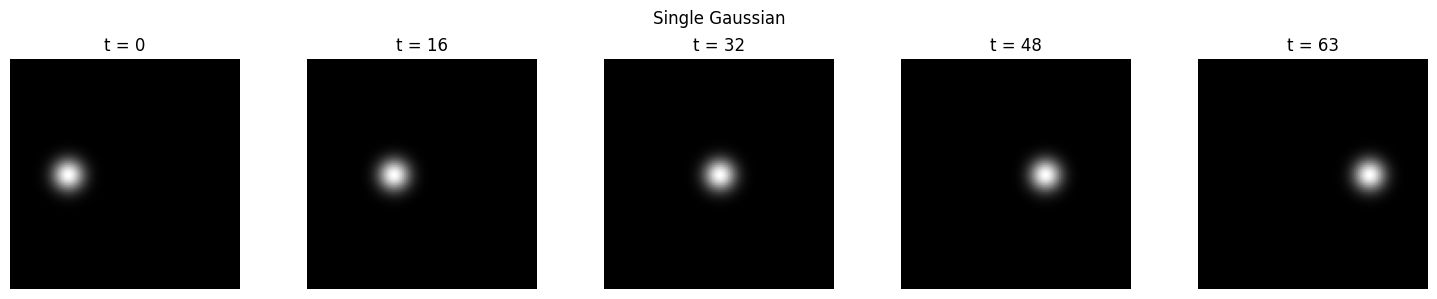
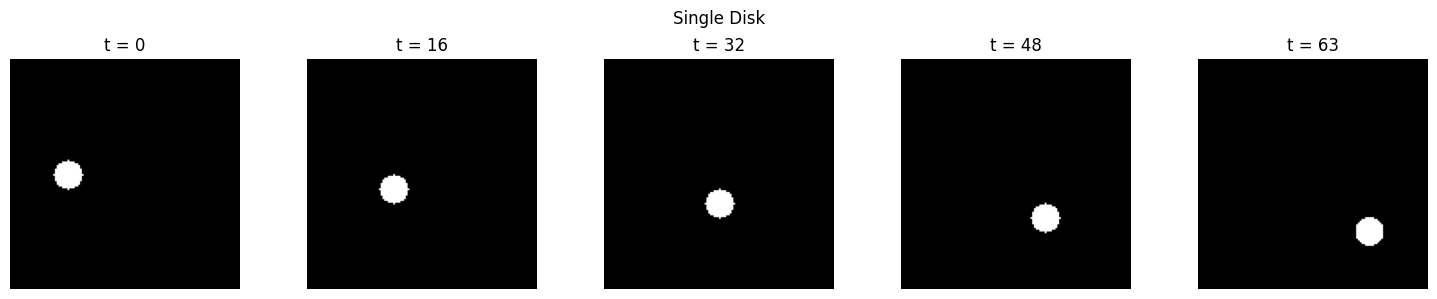
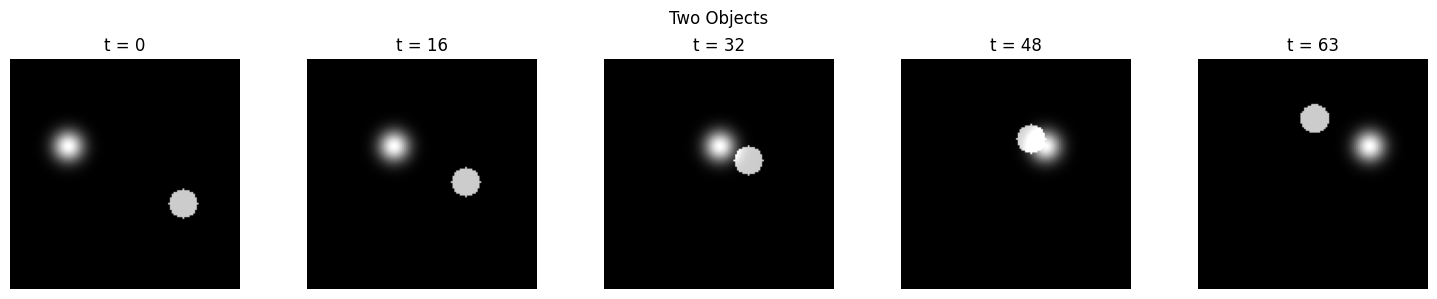

Generate these figures, in order, with matplotlib:
"""
Synthetic video generation for Fourier-domain motion estimation.

Coordinate convention:
    video[t, y, x]
    center = (cx, cy)
    velocity = (vx, vy) in pixels/frame

So:
    vx > 0 moves right
    vy > 0 moves down
"""

from __future__ import annotations

from dataclasses import asdict, dataclass
from pathlib import Path
import json

import matplotlib.pyplot as plt
import numpy as np


@dataclass
class MovingObject:
    kind: str  # "gaussian", "disk", or "square"
    center: tuple[float, float]  # (cx, cy)
    velocity: tuple[float, float]  # (vx, vy), pixels/frame
    size: float
    amplitude: float = 1.0


def _render_gaussian(
    X: np.ndarray,
    Y: np.ndarray,
    cx: float,
    cy: float,
    sigma: float,
    amplitude: float,
) -> np.ndarray:
    return amplitude * np.exp(
        -((X - cx) ** 2 + (Y - cy) ** 2) / (2.0 * sigma**2)
    )


def _render_disk(
    X: np.ndarray,
    Y: np.ndarray,
    cx: float,
    cy: float,
    radius: float,
    amplitude: float,
) -> np.ndarray:
    mask = ((X - cx) ** 2 + (Y - cy) ** 2) <= radius**2
    return amplitude * mask.astype(np.float32)


def _render_square(
    X: np.ndarray,
    Y: np.ndarray,
    cx: float,
    cy: float,
    half_size: float,
    amplitude: float,
) -> np.ndarray:
    mask = (np.abs(X - cx) <= half_size) & (np.abs(Y - cy) <= half_size)
    return amplitude * mask.astype(np.float32)


def _render_object(
    obj: MovingObject,
    X: np.ndarray,
    Y: np.ndarray,
    t: int,
) -> np.ndarray:
    cx0, cy0 = obj.center
    vx, vy = obj.velocity

    cx = cx0 + vx * t
    cy = cy0 + vy * t

    if obj.kind == "gaussian":
        return _render_gaussian(X, Y, cx, cy, obj.size, obj.amplitude)

    if obj.kind == "disk":
        return _render_disk(X, Y, cx, cy, obj.size, obj.amplitude)

    if obj.kind == "square":
        return _render_square(X, Y, cx, cy, obj.size, obj.amplitude)

    raise ValueError(
        f"Unknown object kind '{obj.kind}'. "
        "Valid choices are: 'gaussian', 'disk', 'square'."
    )


def generate_synthetic_sequence(
    T: int = 64,
    H: int = 128,
    W: int = 128,
    objects: list[MovingObject] | None = None,
    background: float = 0.0,
    noise_std: float = 0.0,
    normalize: bool = False,
    clip: bool = True,
    seed: int | None = None,
) -> tuple[np.ndarray, np.ndarray, dict]:
    """
    Generate a synthetic video with one or more translating objects.

    Args:
        T: Number of frames.
        H: Image height.
        W: Image width.
        objects: List of MovingObject instances.
        background: Constant background intensity.
        noise_std: Standard deviation of additive Gaussian noise.
        normalize: If True, linearly normalize video to [0, 1].
        clip: If True, clip video to [0, 1].
        seed: Random seed.

    Returns:
        video:
            Array of shape (T, H, W), dtype float32.
        masks:
            Array of shape (K, T, H, W), one binary-ish mask per object.
        metadata:
            Dictionary containing ground-truth parameters.
    """
    rng = np.random.default_rng(seed)

    if objects is None:
        objects = [
            MovingObject(
                kind="gaussian",
                center=(W / 3.0, H / 2.0),
                velocity=(1.0, 0.0),
                size=6.0,
                amplitude=1.0,
            )
        ]

    yy, xx = np.meshgrid(np.arange(H), np.arange(W), indexing="ij")

    video = np.full((T, H, W), background, dtype=np.float32)
    masks = np.zeros((len(objects), T, H, W), dtype=np.float32)

    for k, obj in enumerate(objects):
        for t in range(T):
            frame_obj = _render_object(obj, xx, yy, t).astype(np.float32)
            video[t] += frame_obj

            # Works for all object types, including Gaussian.
            threshold = 0.05 * obj.amplitude
            masks[k, t] = (frame_obj > threshold).astype(np.float32)

    if noise_std > 0.0:
        noise = rng.normal(0.0, noise_std, size=video.shape).astype(np.float32)
        video += noise

    if normalize:
        vmin = float(video.min())
        vmax = float(video.max())
        eps = 1e-8
        video = (video - vmin) / (vmax - vmin + eps)

    if clip:
        video = np.clip(video, 0.0, 1.0)

    metadata = {
        "T": T,
        "H": H,
        "W": W,
        "background": background,
        "noise_std": noise_std,
        "normalize": normalize,
        "clip": clip,
        "seed": seed,
        "objects": [asdict(obj) for obj in objects],
        "velocities": [obj.velocity for obj in objects],
        "centers": [obj.center for obj in objects],
        "kinds": [obj.kind for obj in objects],
    }

    return video.astype(np.float32), masks.astype(np.float32), metadata


def save_video_summary(
    video: np.ndarray,
    out_path: str | Path = "results/synthetic_summary.png",
    title: str | None = None,
) -> None:
    """
    Save a row of representative frames.
    """
    out_path = Path(out_path)
    out_path.parent.mkdir(parents=True, exist_ok=True)

    plt.rcParams["font.family"] = "Times New Roman"

    T = video.shape[0]
    indices = [0, T // 4, T // 2, 3 * T // 4, T - 1]

    fig, axes = plt.subplots(1, len(indices), figsize=(3 * len(indices), 3))

    if len(indices) == 1:
        axes = [axes]

    for ax, t in zip(axes, indices):
        ax.imshow(video[t], cmap="gray", vmin=float(video.min()), vmax=float(video.max()))
        ax.set_title(f"t = {t}")
        ax.axis("off")

    if title is not None:
        fig.suptitle(title)

    plt.tight_layout()
    plt.savefig(out_path, dpi=200, bbox_inches="tight")
    plt.close(fig)


def save_sequence(
    video: np.ndarray,
    masks: np.ndarray,
    metadata: dict,
    out_dir: str | Path,
    name: str,
) -> None:
    """
    Save video, masks, and metadata.

    Produces:
        {out_dir}/{name}.npy
        {out_dir}/{name}_masks.npy
        {out_dir}/{name}_metadata.json
    """
    out_dir = Path(out_dir)
    out_dir.mkdir(parents=True, exist_ok=True)

    np.save(out_dir / f"{name}.npy", video)
    np.save(out_dir / f"{name}_masks.npy", masks)

    with open(out_dir / f"{name}_metadata.json", "w") as f:
        json.dump(metadata, f, indent=2)


def make_single_gaussian() -> tuple[np.ndarray, np.ndarray, dict]:
    objects = [
        MovingObject(
            kind="gaussian",
            center=(32.0, 64.0),
            velocity=(1.0, 0.0),
            size=6.0,
            amplitude=1.0,
        )
    ]

    return generate_synthetic_sequence(
        T=64,
        H=128,
        W=128,
        objects=objects,
        background=0.0,
        noise_std=0.0,
        seed=0,
    )


def make_single_disk() -> tuple[np.ndarray, np.ndarray, dict]:
    objects = [
        MovingObject(
            kind="disk",
            center=(32.0, 64.0),
            velocity=(1.0, 0.5),
            size=8.0,
            amplitude=1.0,
        )
    ]

    return generate_synthetic_sequence(
        T=64,
        H=128,
        W=128,
        objects=objects,
        background=0.0,
        noise_std=0.0,
        seed=1,
    )


def make_two_objects() -> tuple[np.ndarray, np.ndarray, dict]:
    objects = [
        MovingObject(
            kind="gaussian",
            center=(32.0, 48.0),
            velocity=(1.0, 0.0),
            size=6.0,
            amplitude=1.0,
        ),
        MovingObject(
            kind="disk",
            center=(96.0, 80.0),
            velocity=(-0.5, -0.75),
            size=8.0,
            amplitude=0.8,
        ),
    ]

    return generate_synthetic_sequence(
        T=64,
        H=128,
        W=128,
        objects=objects,
        background=0.0,
        noise_std=0.0,
        seed=2,
    )


def main() -> None:
    out_dir = Path("results/synthetic")

    datasets = {
        "single_gaussian": make_single_gaussian(),
        "single_disk": make_single_disk(),
        "two_objects": make_two_objects(),
    }

    for name, (video, masks, metadata) in datasets.items():
        save_sequence(video, masks, metadata, out_dir=out_dir, name=name)

        save_video_summary(
            video,
            out_path=out_dir / f"{name}_summary.png",
            title=name.replace("_", " ").title(),
        )

        print(f"Saved {name}")
        print(f"  video shape: {video.shape}")
        print(f"  masks shape: {masks.shape}")
        print(f"  velocities: {metadata['velocities']}")
        print()


if __name__ == "__main__":
    main()
